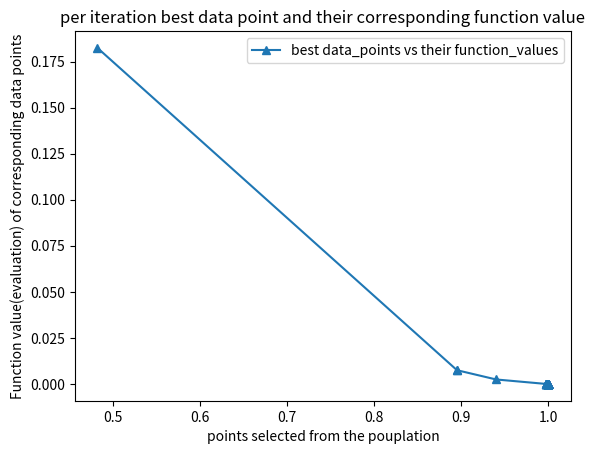

Source code (Python):
#parts of the code are taken from two tutorial,namels https://nathanrooy.github.io/posts/2017-08-27/simple-differential-evolution-with-python/ and
#https://pablormier.github.io/2017/09/05/a-tutorial-on-differential-evolution-with-python/#


import numpy as np
import matplotlib.pyplot as plt


def f(x):
    """
    Function to minimize. (Levy1D see https://www.sfu.ca/~ssurjano/levy.html). Global min value: 0.0
    """
    w0 = (1 + (x[0] - 1) / 4)
    term1 = np.power(np.sin(np.pi * w0), 2)

    term2 = 0
    for i in range(len(x) - 1):
        wi = 1 + (x[i] - 1) / 4
        term2 += np.power(wi - 1, 2) * (1 + 10 * np.power(np.sin(wi * np.pi + 1), 2))

    wd = (1 + (x[-1] - 1) / 4)
    term3 = np.power(wd - 1, 2)
    term3 *= (1 + np.power(np.sin(2 * np.pi * wd), 2))

    y = term1 + term2 + term3
    return y

best_values = []
corresponding_function_values = []
class DEOptimizer():
    """
    DE Optimizer
    :param max_iter: max number of iterations
    :param D: dimension of the problem being solved
    :param f: function to be optimized
    :param NP: population size
    :param F: scaling factor
    :param CR: crossover rate
    :return: the best individual with the best function value
    """
    np.random.seed(2)

    def __init__(self,bounds,Np):

        # TODO Initialize DE parameters and random population
        self.pop = []
        self.bounds = bounds
        self.dimensions= len(bounds)
        self.pop = np.random.rand(Np, self.dimensions)
        print('Initalization of random pouplation completed')
        
        
    def ensure_bounds(self,vec, bounds):
        vec_new = []
        # cycle through each variable in vector 
        for i in range(len(vec)):
            # variable exceedes the minimum boundary
            if vec[i] < bounds[i][0]:
                vec_new.append(bounds[i][0])
            # variable exceedes the maximum boundary
            if vec[i] > bounds[i][1]:
                vec_new.append(bounds[i][1])
            # the variable is fine
            if bounds[i][0] <= vec[i] <= bounds[i][1]:
                vec_new.append(vec[i])
        return vec_new

    # TODO implement mutation operation
    def mutation(self,curr_index,random_inidividuals,pouplation_size,mut_factor):
        v = []
        idxs = [idx for idx in range(pouplation_size) if idx != curr_index]
        a, b, c = random_inidividuals[np.random.choice(idxs, 3, replace = False)]
        v=np.clip(a + mut_factor * (b - c), 0, 1)
        return v

    # TODO implement crossover operation
    def crossover(self,mutant,crossp,min_b,diff,fitness,fobj,j,best_idx,best):
        cross_points = np.random.rand(self.dimensions) < crossp
        if not np.any(cross_points):
            cross_points[np.random.randint(0, self.dimensions)] = True
        trial = np.where(cross_points, mutant, self.pop[j])
        trial_denorm = min_b + trial * diff
        f = fobj([trial_denorm])
        if f < fitness[j]:
            fitness[j] = f
            self.pop[j] = trial
            if f < fitness[best_idx]:
                best_idx = j
                best = trial_denorm
        return best,best_idx

    # TODO implement DE optimization loop
    def DE_optimization_loop(self,fobj, bounds, mut=0.5, crossp=0.5, Np=10, its=1000):
        min_b, max_b = np.asarray(bounds).T
        diff = np.fabs(min_b - max_b)
        pop_denorm = min_b + self.pop * diff
        fitness = np.asarray([fobj([ind]) for ind in pop_denorm])
        best_idx = np.argmin(fitness)
        best = pop_denorm[best_idx]
        for i in range(its):
            for j in range(Np):
                mutant = self.mutation(j,self.pop,Np,mut)
                mutant= self.ensure_bounds(mutant,bounds)
                best, best_idx = self.crossover(mutant,crossp,min_b,diff,fitness,fobj,j,best_idx,best)
                best_function_value = fitness[best_idx]
            best_values.append(best[0])
            corresponding_function_values.append(best_function_value[0])
        return best_values,corresponding_function_values


bounds =[(-15, 10)]#bound
its = 200#maximum iterations 
f_value=0.5,#mutation f value
crossp=0.5,#crossover parameter
Np=10#pouplation size
DE = DEOptimizer(bounds=[(-15, 10)],Np=10)
best = DE.DE_optimization_loop(lambda x: f(x),bounds,f_value,crossp,Np,its)
print('the best individul:',best[0][-1])
print('the best function value:',best[1][-1])


plt.plot(best_values, corresponding_function_values, marker='^', label='best data_points vs their function_values')
plt.title('per iteration best data point and their corresponding function value')
plt.xlabel('points selected from the pouplation')
plt.ylabel('Function value(evaluation) of corresponding data points')
plt.legend()
plt.savefig('scatter.png')
plt.show()
